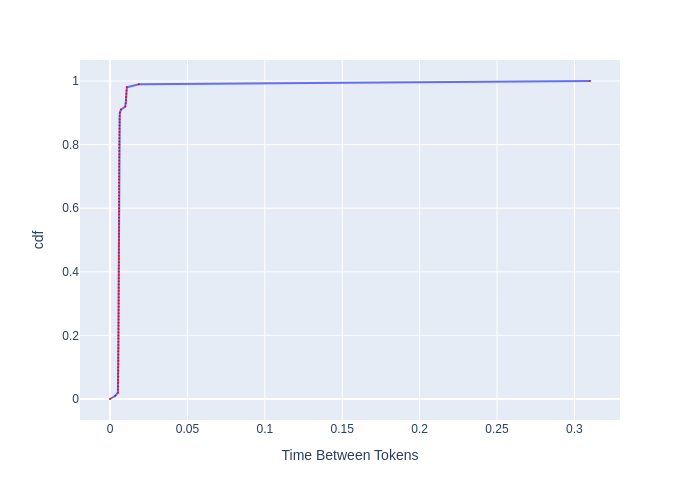

Source data for this figure (header and first rows):
, cdf, Time Between Tokens
0, 0.0, 0.0
1, 0.01, 0.003444
2, 0.02, 0.005087
3, 0.03, 0.005149
4, 0.04, 0.00518
5, 0.05, 0.005211
6, 0.06, 0.005232
7, 0.07, 0.005253
8, 0.08, 0.005263
9, 0.09, 0.005284
10, 0.1, 0.005295
11, 0.11, 0.005316
12, 0.12, 0.005327
13, 0.13, 0.005348
14, 0.14, 0.005359
15, 0.15, 0.00537
16, 0.16, 0.005391
17, 0.17, 0.005402
18, 0.18, 0.005413
19, 0.19, 0.005434
20, 0.2, 0.005445
21, 0.21, 0.005456
22, 0.22, 0.005467
23, 0.23, 0.005489
24, 0.24, 0.0055
25, 0.25, 0.005511
26, 0.26, 0.005522
27, 0.27, 0.005533
28, 0.28, 0.005544
29, 0.29, 0.005555
30, 0.3, 0.005566
31, 0.31, 0.005578
32, 0.32, 0.005578
33, 0.33, 0.005589
34, 0.34, 0.0056
35, 0.35, 0.005611
36, 0.36, 0.005622
37, 0.37, 0.005622
38, 0.38, 0.005634
39, 0.39, 0.005645
40, 0.4, 0.005645
41, 0.41, 0.005656
42, 0.42, 0.005668
43, 0.43, 0.005679
44, 0.44, 0.005679
45, 0.45, 0.00569
46, 0.46, 0.005702
47, 0.47, 0.005702
48, 0.48, 0.005713
49, 0.49, 0.005724
50, 0.5, 0.005724
51, 0.51, 0.005736
52, 0.52, 0.005736
53, 0.53, 0.005747
54, 0.54, 0.005759
55, 0.55, 0.005759
56, 0.56, 0.00577
57, 0.57, 0.005782
58, 0.58, 0.005782
59, 0.59, 0.005794
... 41 more rows
